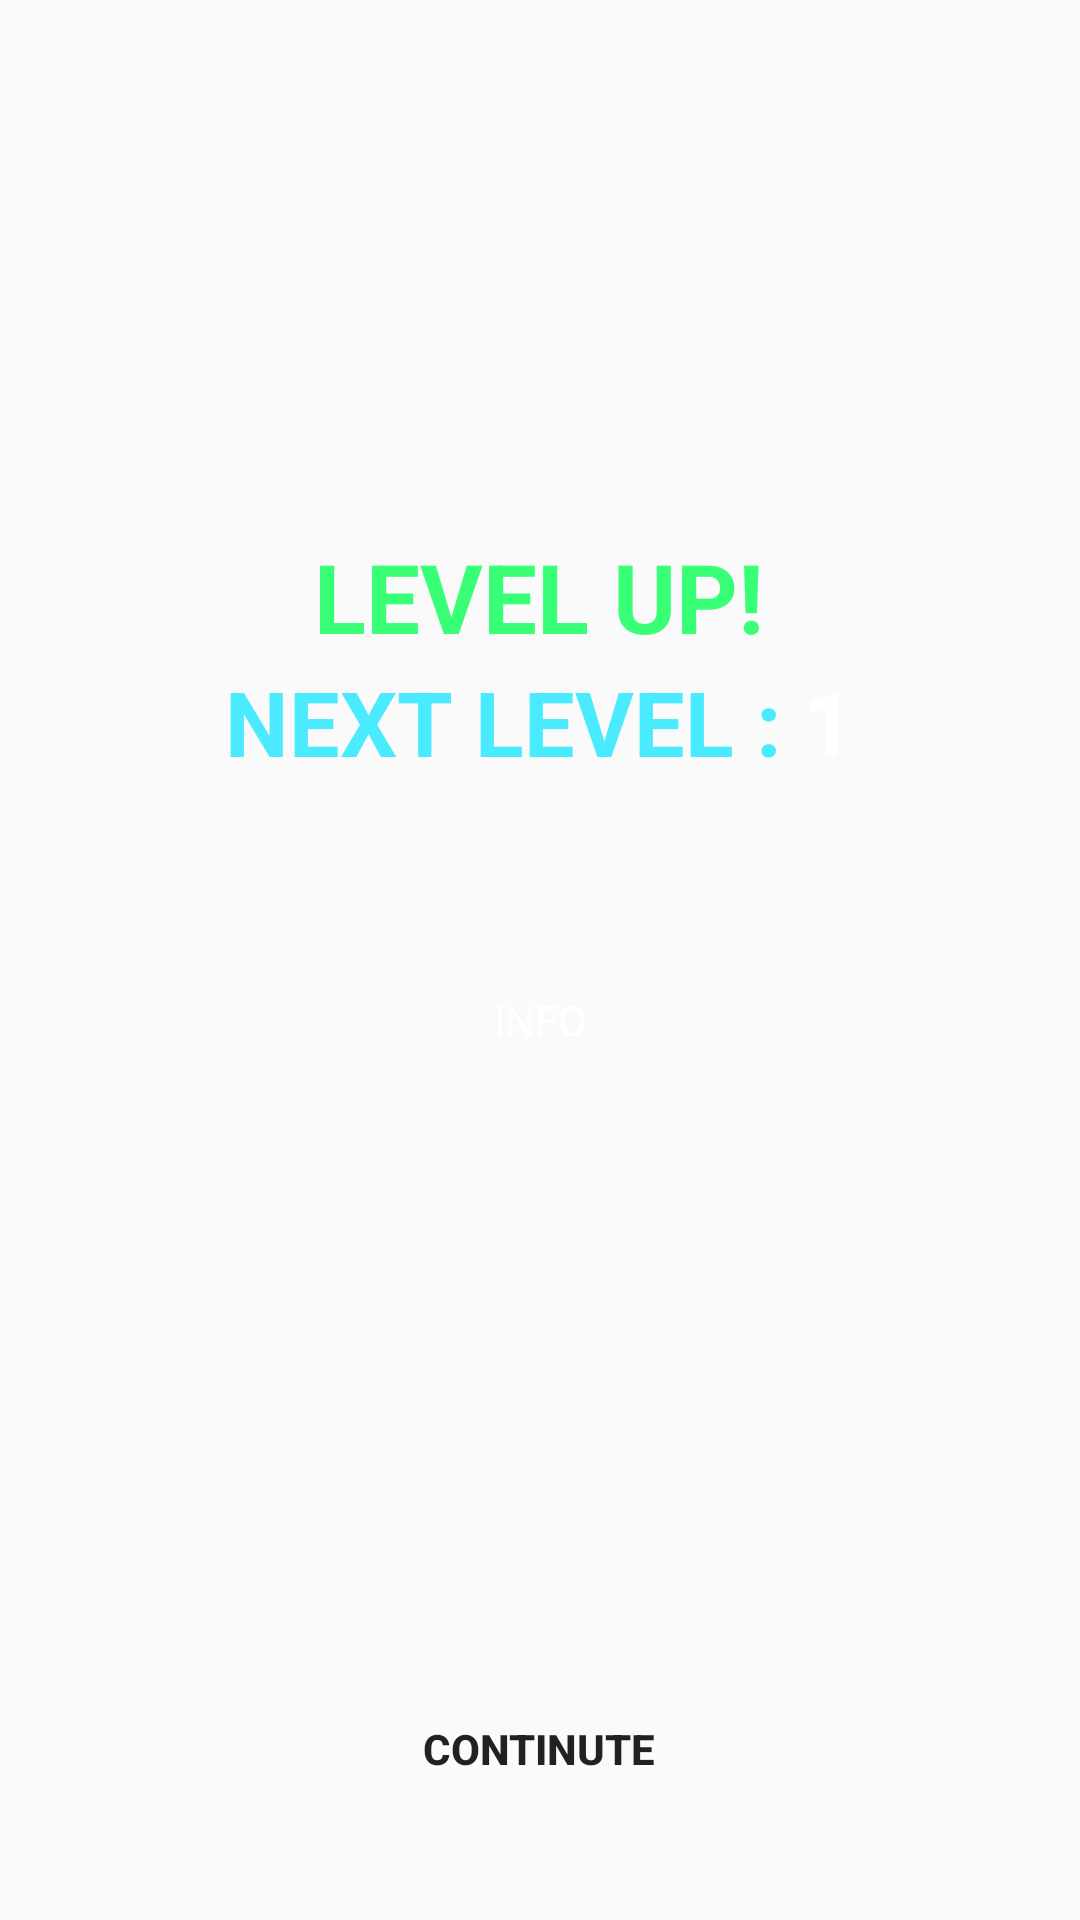

Write the Android layout XML for this screen, with the resource values it uses.
<!-- AndroidManifest.xml: application theme Theme.ReVocalize -->
<!-- res/layout/fragment_level_up.xml -->
<?xml version="1.0" encoding="utf-8"?>
<androidx.constraintlayout.widget.ConstraintLayout xmlns:android="http://schemas.android.com/apk/res/android"
    xmlns:app="http://schemas.android.com/apk/res-auto"
    xmlns:tools="http://schemas.android.com/tools"
    android:layout_width="match_parent"
    android:layout_height="match_parent"
    tools:context=".ui.LevelUpFragment">

    <androidx.constraintlayout.widget.ConstraintLayout
        android:id="@+id/placeholder"
        android:layout_width="30dp"
        android:layout_height="30dp"
        android:layout_marginTop="18dp"
        android:gravity="center"

        android:orientation="horizontal"
        app:layout_constraintEnd_toEndOf="parent"
        app:layout_constraintStart_toStartOf="parent"
        app:layout_constraintTop_toTopOf="parent">


    </androidx.constraintlayout.widget.ConstraintLayout>

    <LinearLayout
        android:layout_width="0dp"
        android:layout_height="0dp"
        android:orientation="horizontal"

        app:layout_constraintBottom_toBottomOf="@+id/placeholder"
        app:layout_constraintEnd_toEndOf="parent"
        app:layout_constraintStart_toStartOf="parent"
        app:layout_constraintTop_toTopOf="parent" />



    <androidx.constraintlayout.widget.ConstraintLayout
        android:id="@+id/clLevelUpTop"
        android:layout_width="match_parent"
        android:layout_height="0dp"
        app:layout_constraintBottom_toBottomOf="parent"
        app:layout_constraintStart_toStartOf="parent"
        app:layout_constraintTop_toTopOf="parent">


        <LinearLayout
            android:id="@+id/clStatistics"
            android:layout_width="wrap_content"
            android:layout_height="wrap_content"
            app:layout_constraintBottom_toTopOf="@+id/btnContinuteLevelUp"
            app:layout_constraintEnd_toEndOf="parent"
            app:layout_constraintStart_toStartOf="parent"
            app:layout_constraintTop_toBottomOf="@+id/llNextLevel"
            app:layout_constraintVertical_bias="0.25">


            <TextView
                android:id="@+id/tvInfoMessage"
                android:layout_width="wrap_content"
                android:layout_height="wrap_content"
                android:text="INFO"
                android:layout_marginHorizontal="60dp"
                android:textAlignment="center"
                android:textColor="@color/white" />

        </LinearLayout>

        <Button
            android:id="@+id/btnContinuteLevelUp"
            android:layout_width="wrap_content"
            android:layout_height="50dp"
            android:layout_marginBottom="32dp"
            android:background="@drawable/rounded_button"
            android:paddingHorizontal="34dp"
            android:soundEffectsEnabled="false"
            android:text="CONTINUTE"
            android:textStyle="bold"
            app:layout_constraintBottom_toBottomOf="parent"
            app:layout_constraintEnd_toEndOf="parent"
            app:layout_constraintHorizontal_bias="0.499"
            app:layout_constraintStart_toStartOf="parent" />

        <TextView
            android:id="@+id/tvLevelUp"
            android:layout_width="wrap_content"
            android:layout_height="wrap_content"
            android:layout_marginBottom="2dp"
            android:text="LEVEL UP!"
            android:textColor="@color/green"
            android:textSize="32sp"
            android:textStyle="bold"
            app:layout_constraintBottom_toBottomOf="parent"
            app:layout_constraintEnd_toEndOf="parent"
            app:layout_constraintHorizontal_bias="0.499"
            app:layout_constraintStart_toStartOf="parent"
            app:layout_constraintTop_toTopOf="parent"
            app:layout_constraintVertical_bias="0.298" />

        <LinearLayout
            android:id="@+id/llNextLevel"
            android:layout_width="wrap_content"
            android:layout_height="wrap_content"
            android:orientation="horizontal"
            app:layout_constraintEnd_toEndOf="parent"
            app:layout_constraintHorizontal_bias="0.5"
            app:layout_constraintStart_toStartOf="parent"
            app:layout_constraintTop_toBottomOf="@+id/tvLevelUp">

            <TextView
                android:id="@+id/textView25"
                android:layout_width="wrap_content"
                android:layout_height="wrap_content"
                android:text="NEXT LEVEL : "
                android:textColor="@color/silver"
                android:textSize="30sp"
                android:textStyle="bold" />

            <TextView
                android:id="@+id/tvNextLevelNumber"
                android:layout_width="wrap_content"
                android:layout_height="wrap_content"
                android:text="1"
                android:textColor="@color/white"
                android:textSize="30sp"
                android:textStyle="bold" />
        </LinearLayout>

    </androidx.constraintlayout.widget.ConstraintLayout>


</androidx.constraintlayout.widget.ConstraintLayout>
<!-- resources referenced by this layout -->
<resources>
  <color name="green">#38FF75</color>
  <color name="silver">#4BEBFF</color>
  <color name="white">#FFFFFFFF</color>
  <style name="Theme.ReVocalize" parent="Theme.AppCompat.Light.NoActionBar">
          
          <item name="colorPrimary">@color/purple_500</item>
          <item name="colorPrimaryVariant">@color/purple_700</item>
          <item name="colorOnPrimary">@color/white</item>
          
          <item name="colorSecondary">@color/teal_200</item>
          <item name="colorSecondaryVariant">@color/teal_700</item>
          <item name="colorOnSecondary">@color/black</item>
          
          <item name="android:statusBarColor" tools:targetApi="l">?attr/colorPrimaryVariant</item>
          
      </style>
  <color name="purple_500">#FF6200EE</color>
  <color name="purple_700">#FF3700B3</color>
  <color name="teal_200">#FF03DAC5</color>
  <color name="teal_700">#FF018786</color>
  <color name="black">#FF000000</color>
</resources>
